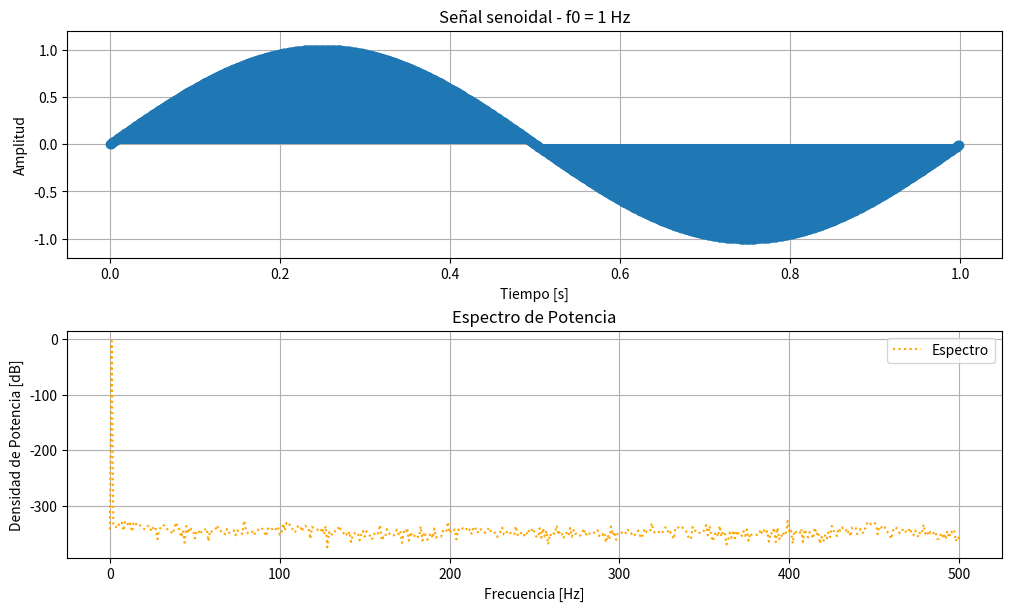
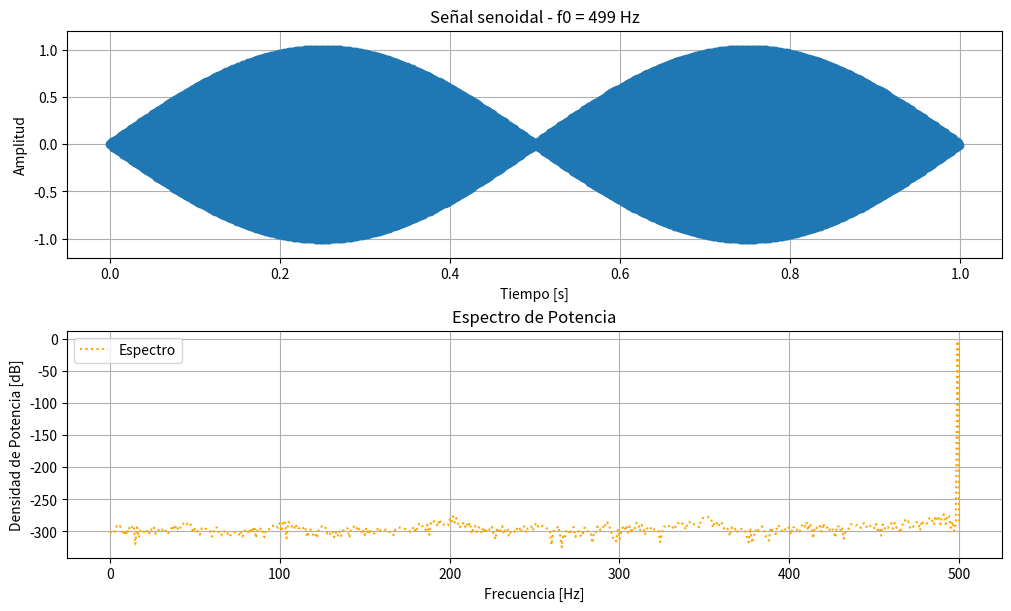
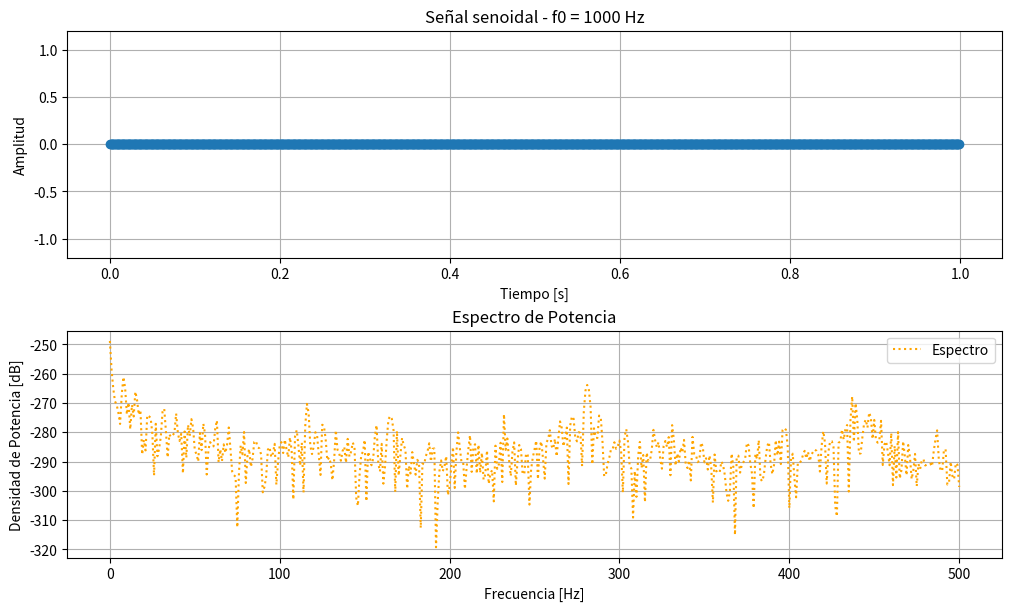

Generate these figures, in order, with matplotlib:
#!/usr/bin/env python3
# -*- coding: utf-8 -*-
"""
Created on Wed Mar 26 20:34:02 2025

[redacted]
"""

#!/usr/bin/env python3
# -*- coding: utf-8 -*-
"""
Created on Wed Mar 26 20:19:37 2025

[redacted]
"""

import numpy as np
import matplotlib.pyplot as plt

# Cerrar figuras anteriores
plt.close('all')

# Parámetros generales
f0_vec = [1, 499, 1000]  # 3 frecuencias distintas
fs = 1000                # frecuencia de muestreo (Hz)
N = 1000                 # número de muestras
ts = 1/fs
df = fs/N
tt = np.linspace(0, (N-1)*ts, N)
ff = np.linspace(0, (N-1)*df, N)
bfrec = ff <= fs/2

# Loop sobre cada frecuencia
for i, f0 in enumerate(f0_vec):
    xx = np.sin(2 * np.pi * f0 * tt)
    ft_xx = 1/N * np.fft.fft(xx)

    fig, axs = plt.subplots(2, 1, figsize=(10, 6), constrained_layout=True)

    # Señal en el tiempo
    axs[0].stem(tt, xx,basefmt=" ")
    axs[0].set_title(f'Señal senoidal - f0 = {f0} Hz')
    axs[0].set_xlabel('Tiempo [s]')
    axs[0].set_ylabel('Amplitud')
    axs[0].set_ylim([-1.2, 1.2])  # rango fijo del eje Y
    axs[0].grid(True)

    # Espectro
    axs[1].plot(ff[bfrec], 10 * np.log10(2 * np.abs(ft_xx[bfrec])**2),
                color='orange', linestyle='dotted', label='Espectro')
    axs[1].set_xlabel('Frecuencia [Hz]')
    axs[1].set_ylabel('Densidad de Potencia [dB]')
    axs[1].set_title('Espectro de Potencia')
    axs[1].grid(True)
    axs[1].legend()

    plt.show()
